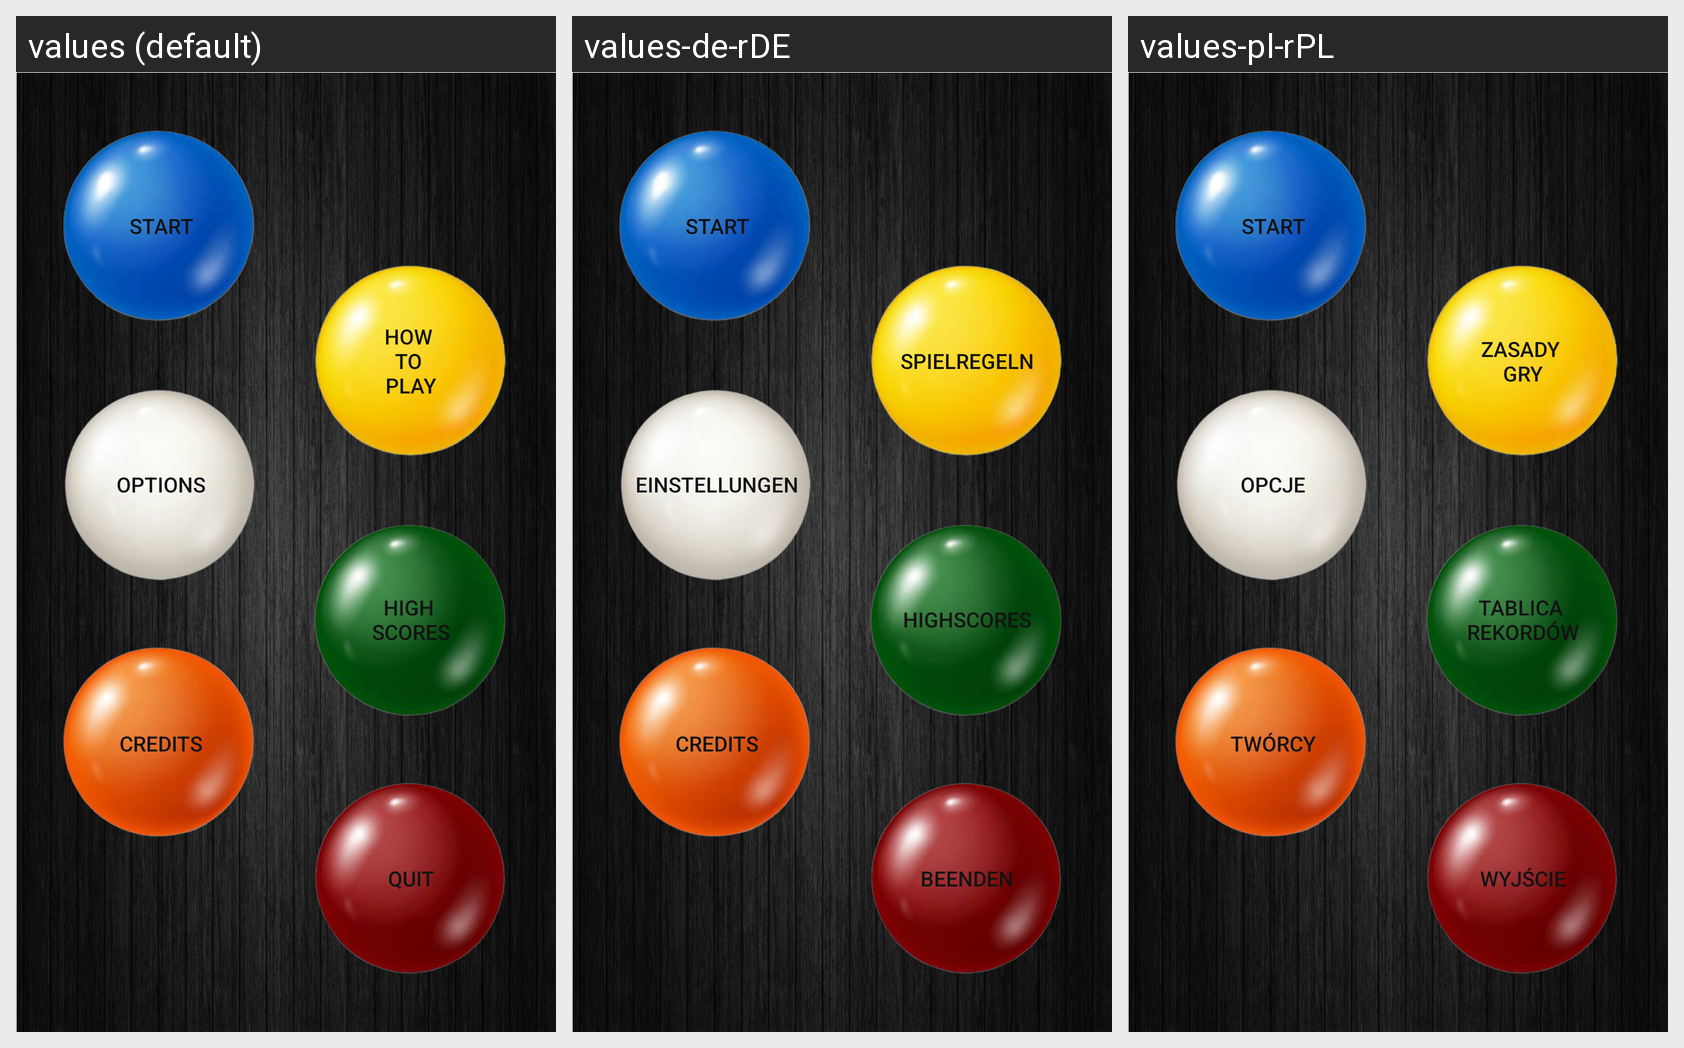

Locale-by-locale string values for the Android screen shown in this grid:
Android screen res/layout/activity_main.xml rendered under 3 locales, left to right: values (default), values-de-rDE, values-pl-rPL. Device: Nexus 5 (rendered at 1080×1920; each locale shown at half size, 540×960, under a caption strip naming it); theme AppTheme.
Strings drawn on this screen, with the default value and each locale's value (text and hints the layout hard-codes appear in the picture but are not listed):

start
  values: Start
  values-de-rDE: Start
  values-pl-rPL: Start

how_to_play
  values: How 
      to 
      play
  values-de-rDE: Spielregeln
  values-pl-rPL: Zasady 
      gry

options
  values: Options
  values-de-rDE: Einstellungen
  values-pl-rPL: Opcje

high_scores
  values: High 
      Scores
  values-de-rDE: Highscores
  values-pl-rPL: Tablica 
      rekordów

credits
  values: Credits
  values-de-rDE: Credits
  values-pl-rPL: Twórcy

quit
  values: Quit
  values-de-rDE: Beenden
  values-pl-rPL: Wyjście
